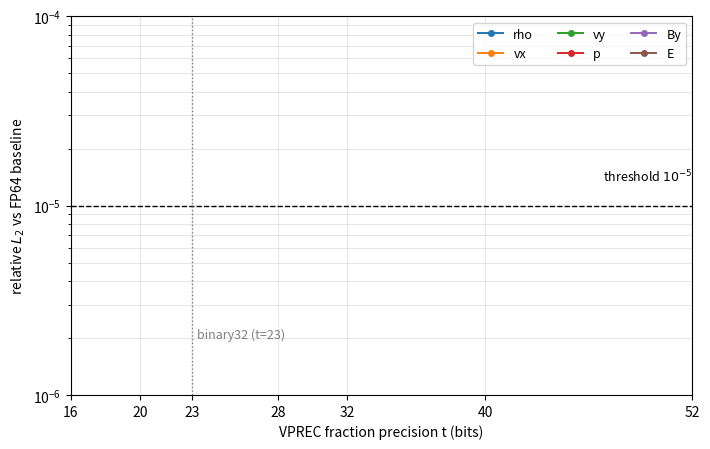

Generate this figure with matplotlib:
#!/usr/bin/env python3
# Ch10 Step 2b: 汇总 VPREC 位宽扫描 (1D Brio-Wu) 的 relL2-vs-t 表与单对数图。
#   输入: logs/mhd/vprec_scan1d/cmp_tNN.txt (compare_precision.py 输出)
#   输出: analysis/mhd/vprec/scan1d_table.txt
#         analysis/mhd/figures/vprec_scan1d_relL2.png
import os, re
import matplotlib; matplotlib.use("Agg")
import matplotlib.pyplot as plt

LOG = "logs/mhd/vprec_scan1d"
TS = [16, 20, 23, 28, 32, 40, 52]
VARS = ["rho", "vx", "vy", "p", "By", "E"]          # vz/Bx/Bz 恒为零, 不报
THRESHOLD = 1.0e-5                                   # 2c 预定义门槛
# Step 1 原生 FP32 vs FP64 (clang18) 参考水平, 见 logs/mhd/vprec_step1/
FP32_REF = {"rho": 9.30e-7, "vx": 8.18e-6, "vy": 6.57e-6,
            "p": 2.27e-6, "By": 1.50e-6, "E": 1.39e-6}

def read_cmp(path):
    if not os.path.exists(path):
        return None
    vals = {}
    for line in open(path):
        m = re.match(r"\s*(\w+)\s+[\d.e+-]+\s+[\d.e+-]+\s+[\d.e+-]+\s+([\d.e+-]+)\s*$", line)
        if m and m.group(1) in VARS:
            vals[m.group(1)] = float(m.group(2))
    return vals if len(vals) == len(VARS) else None

table = {}
for t in TS:
    vals = read_cmp(f"{LOG}/cmp_t{t}.txt")
    table[t] = vals

os.makedirs("analysis/mhd/vprec", exist_ok=True)
with open("analysis/mhd/vprec/scan1d_table.txt", "w") as f:
    f.write("# VPREC scan, 1D Brio-Wu N=800, mode=ob, eps=1e-4; relL2 vs baseline (clang18 fp64)\n")
    f.write("# threshold (2c): all vars <= 1e-5 and run completed\n")
    f.write(f"{'t':>4} " + "".join(f"{v:>12}" for v in VARS) + "   pass\n")
    for t in TS:
        vals = table[t]
        if vals is None:
            f.write(f"{t:>4} " + "CRASHED".rjust(12 * len(VARS)) + "   no\n")
            continue
        ok = all(vals[v] <= THRESHOLD for v in VARS)
        f.write(f"{t:>4} " + "".join(f"{vals[v]:>12.3e}" for v in VARS)
                + ("   yes\n" if ok else "   no\n"))
print(open("analysis/mhd/vprec/scan1d_table.txt").read())

fig, ax = plt.subplots(figsize=(7.2, 4.6))
for v in VARS:
    ts = [t for t in TS if table[t] is not None]
    ax.semilogy(ts, [table[t][v] for t in ts], "o-", label=v, lw=1.4, ms=4)
ax.axhline(THRESHOLD, color="k", ls="--", lw=1.0)
ax.text(TS[-1], THRESHOLD * 1.35, "threshold $10^{-5}$", ha="right", fontsize=9)
ax.axvline(23, color="gray", ls=":", lw=1.0)
ax.text(23.3, ax.get_ylim()[0] * 2, "binary32 (t=23)", fontsize=9, color="gray")
ax.set_xlabel("VPREC fraction precision t (bits)")
ax.set_ylabel(r"relative $L_2$ vs FP64 baseline")
ax.set_xticks(TS)
ax.grid(alpha=0.3, which="both")
ax.legend(ncol=3, fontsize=9)
fig.tight_layout()
os.makedirs("analysis/mhd/figures", exist_ok=True)
fig.savefig("analysis/mhd/figures/vprec_scan1d_relL2.png", dpi=160)
print("saved: analysis/mhd/figures/vprec_scan1d_relL2.png")
